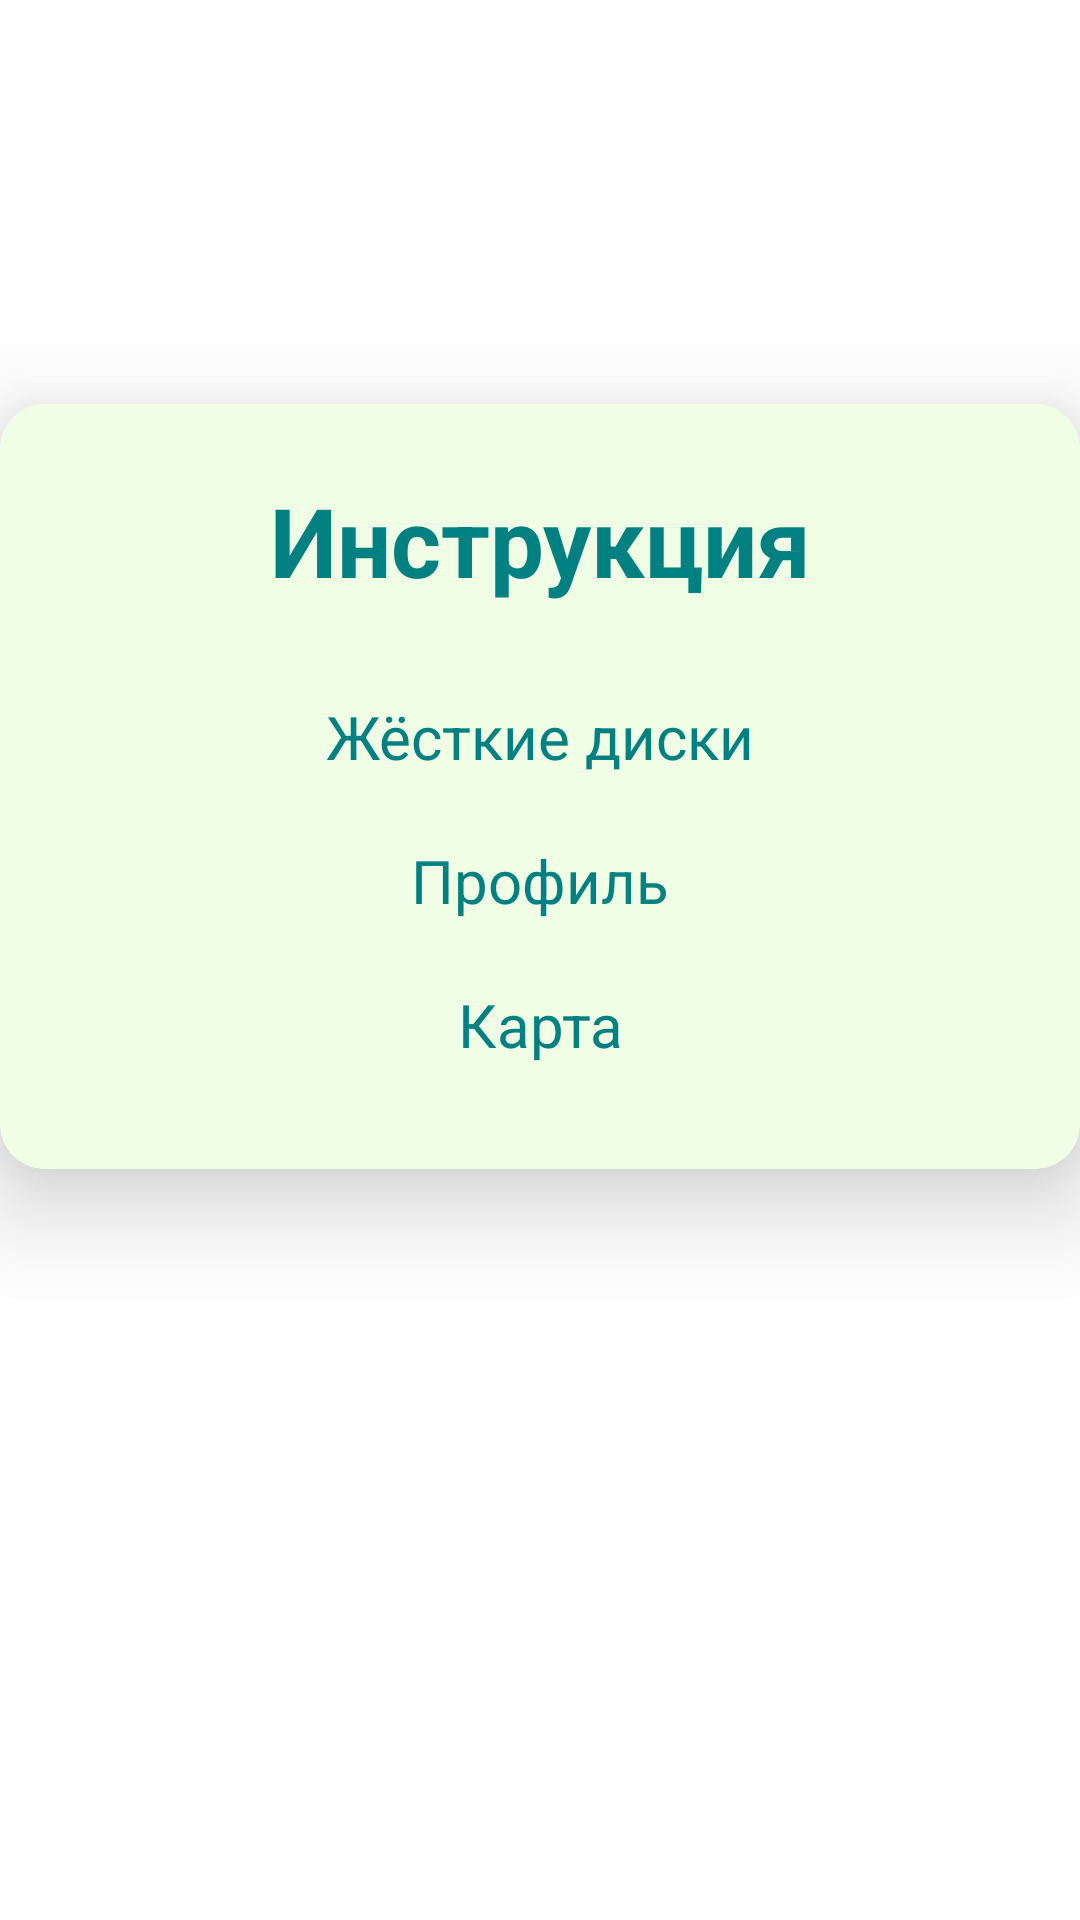

The Android layout XML behind this screen, and the referenced resources:
<!-- AndroidManifest.xml: application theme Base.Theme.KR -->
<!-- res/layout/dialog_instructions.xml -->
<?xml version="1.0" encoding="utf-8"?>
<androidx.constraintlayout.widget.ConstraintLayout xmlns:android="http://schemas.android.com/apk/res/android"
    android:layout_width="match_parent"
    android:layout_height="match_parent"
    xmlns:app="http://schemas.android.com/apk/res-auto">

    <androidx.cardview.widget.CardView
        android:id="@+id/cardView2"
        android:layout_width="match_parent"
        android:layout_height="wrap_content"
        android:background="@drawable/custom_bg"
        app:cardCornerRadius="15dp"
        app:cardElevation="20dp"
        app:layout_constraintBottom_toBottomOf="parent"
        app:layout_constraintEnd_toEndOf="parent"
        app:layout_constraintStart_toStartOf="parent"
        app:layout_constraintTop_toTopOf="parent"
        app:layout_constraintVertical_bias="0.35">

        <LinearLayout
            android:layout_width="match_parent"
            android:layout_height="wrap_content"
            android:layout_gravity="center_horizontal"
            android:background="@drawable/bottomsheet_item_bg"
            android:orientation="vertical"
            android:padding="24dp">

            <TextView
                style="@style/TitleTextStyle"
                android:layout_width="match_parent"
                android:layout_height="wrap_content"
                android:text="Инструкция"
                android:textAlignment="center"
                android:layout_marginBottom="20dp"/>

            <Button
                android:id="@+id/about_hdds"
                style="@style/ButtonStyle"
                android:layout_width="match_parent"
                android:layout_height="wrap_content"
                android:text="Жёсткие диски"
                />
            <Button
                android:id="@+id/about_profile"
                style="@style/ButtonStyle"
                android:layout_width="match_parent"
                android:layout_height="wrap_content"
                android:text="Профиль"
                />
            <Button
                android:id="@+id/about_map"
                style="@style/ButtonStyle"
                android:layout_width="match_parent"
                android:layout_height="wrap_content"
                android:text="Карта"
                />
        </LinearLayout>
    </androidx.cardview.widget.CardView>

</androidx.constraintlayout.widget.ConstraintLayout>
<!-- resources referenced by this layout -->
<resources>
  <!-- drawable bottomsheet_item_bg (drawable) -->
  <?xml version="1.0" encoding="UTF-8"?>
  <shape xmlns:android="http://schemas.android.com/apk/res/android">
      <solid android:color="@color/light_olive"/>
      <corners android:radius="15dp"/>
      <padding android:left="4dp" android:top="4dp" android:right="4dp" android:bottom="4dp"/>
  </shape>
  <!-- drawable custom_bg (drawable) -->
  <?xml version="1.0" encoding="UTF-8"?>
  <shape xmlns:android="http://schemas.android.com/apk/res/android">
      <solid android:color="@color/light_marine"/>
      <corners android:radius="20dp"/>
      <padding android:left="4dp" android:top="4dp" android:right="4dp" android:bottom="4dp"/>
  </shape>
  <style name="ButtonStyle" parent="Widget.MaterialComponents.Button">
          <item name="android:textSize">20dp</item>
          <item name="android:textColor">@color/light_marine</item>
          <item name="android:textAppearance">@style/TextAppearance.AppCompat.Small</item>
          <item name="android:backgroundTint">@color/light_olive</item>
          <item name="strokeWidth">2dp</item>
          <item name="strokeColor">@color/light_marine</item>
          <item name="cornerRadius">8dp</item>
          <item name="android:spacing">0dp</item>
      </style>
  <style name="TitleTextStyle">
          <item name="android:textAppearance">@style/TextAppearance.AppCompat.Small</item>
          <item name="android:textSize">32dp</item>
          <item name="android:textColor">@color/light_marine</item>
          <item name="android:textStyle">bold</item>
          <item name="android:fontFamily">sans-serif</item>
      </style>
  <style name="Base.Theme.KR" parent="Theme.Material3.DayNight.NoActionBar">
          <item name="android:windowBackground">#FFFFFF</item>
  
      </style>
  <color name="light_olive">#effee4</color>
  <color name="light_marine">#008080</color>
</resources>
